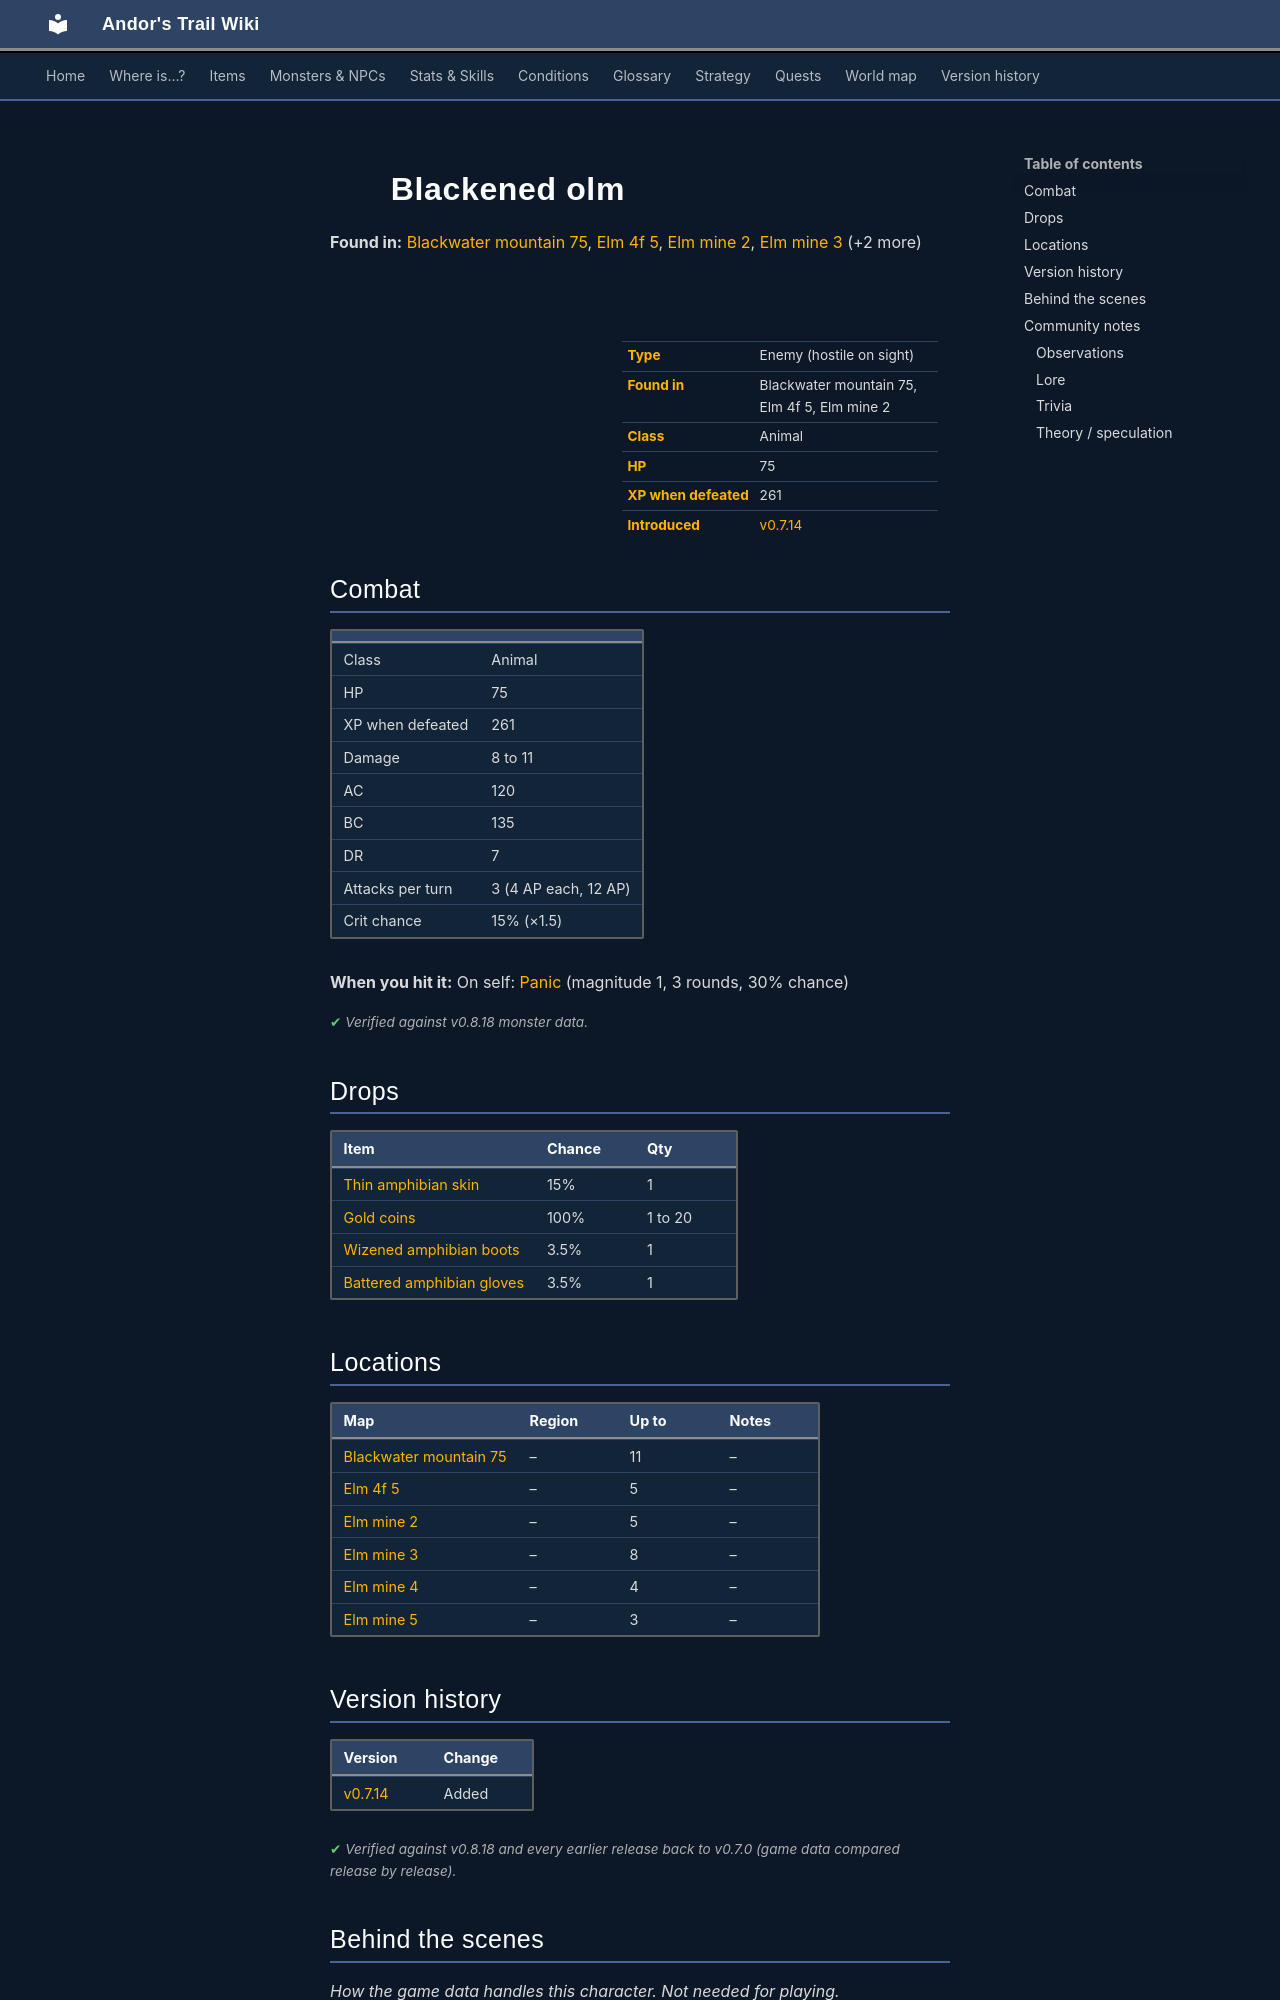

repository: asdfghjkl628/Andor-s-Trail-Wikiiii · page: monsters/bwm_olm4/index.html · generator: mkdocs

---
description: "Blackened olm is an enemy in Andor's Trail (animal) with 75 HP, worth 261 XP, found in Blackwater mountain 75, Elm 4f 5, Elm mine 2. Drops: Thin amphibian skin, Gold coins, Wizened amphibian boots, Battered amphibian gloves."
---

# ![](../assets/icons/monsters/monsters_rltiles2_20.png){ .sprite } Blackened olm

**Found in:** [Blackwater mountain 75](../maps/blackwater_mountain75.md), [Elm 4f 5](../maps/elm_4f_5.md), [Elm mine 2](../maps/elm_mine2.md), [Elm mine 3](../maps/elm_mine3.md) (+2 more)

<div class="infobox" markdown>

<p class="ib-img"><img class="sprite" src="../../assets/icons/monsters/monsters_rltiles2_20.png" alt=""></p>

| | |
|---|---|
| **Type** | Enemy (hostile on sight) |
| **Found in** | Blackwater mountain 75, Elm 4f 5, Elm mine 2 |
| **Class** | Animal |
| **HP** | 75 |
| **XP when defeated** | 261 |
| **Introduced** | [v0.7.14](../versions/0.7.14.md) |

</div>

## Combat

| | |
|---|---|
| Class | Animal |
| HP | 75 |
| XP when defeated | 261 |
| Damage | 8 to 11 |
| AC | 120 |
| BC | 135 |
| DR | 7 |
| Attacks per turn | 3 (4 AP each, 12 AP) |
| Crit chance | 15% (×1.5) |

**When you hit it:** On self: [Panic](../conditions/panic.md) (magnitude 1, 3 rounds, 30% chance)


<p class="verified">Verified against v0.8.18 monster data.</p>

## Drops

| Item | Chance | Qty |
|---|---|---|
| [Thin amphibian skin](../items/bwm_olm_drop.md) | 15% | 1 |
| [Gold coins](../items/gold.md) | 100% | 1 to 20 |
| [Wizened amphibian boots](../items/bwm_olm_drop2.md) | 3.5% | 1 |
| [Battered amphibian gloves](../items/bwm_olm_drop3.md) | 3.5% | 1 |

## Locations

| Map | Region | Up to | Notes |
|---|---|---|---|
| [Blackwater mountain 75](../maps/blackwater_mountain75.md) | – | 11 | – |
| [Elm 4f 5](../maps/elm_4f_5.md) | – | 5 | – |
| [Elm mine 2](../maps/elm_mine2.md) | – | 5 | – |
| [Elm mine 3](../maps/elm_mine3.md) | – | 8 | – |
| [Elm mine 4](../maps/elm_mine4.md) | – | 4 | – |
| [Elm mine 5](../maps/elm_mine5.md) | – | 3 | – |


## Version history

| Version | Change |
|---|---|
| [v0.7.14](../versions/0.7.14.md) | Added |

<p class="verified">Verified against v0.8.18 and every earlier release back to v0.7.0 (game data compared release by release).</p>


## Behind the scenes

*How the game data handles this character. Not needed for playing.*

??? info "How the XP value is calculated"

    The game computes each enemy's experience value when it loads the data (`MonsterTypeParser.java`):

    XP = ⌈(attacks per turn × attack chance × average damage × (1 + critical skill × critical multiplier) × 3 + HP × (1 + block chance) + 9 × damage resistance) × 0.7⌉

    Percentages are used as fractions (e.g. 60% = 0.6). Enemies whose attacks inflict a condition are worth 50 XP more. The More Exp skill adds a percentage on top.

??? info "Technical information"

    | | |
    |---|---|
    | Entry ID | `bwm_olm4` |
    | Type (wiki) | Enemy |
    | Spawn group | `bwm_olm2` |
    | Loot table | `bwm_olm` |
    | Conversation | – |
    | Faction | – |
    | Movement | none |
    | Icon | `monsters_rltiles2:20` |
    | Defined in | `res/raw/monsterlist_omi2.json` |

    Raw data:

    ```json
    {
     "id": "bwm_olm4",
     "name": "Blackened olm",
     "iconID": "monsters_rltiles2:20",
     "maxHP": 75,
     "maxAP": 12,
     "moveCost": 4,
     "monsterClass": "animal",
     "movementAggressionType": "none",
     "attackDamage": {
      "min": 8,
      "max": 11
     },
     "spawnGroup": "bwm_olm2",
     "droplistID": "bwm_olm",
     "attackCost": 4,
     "attackChance": 120,
     "criticalSkill": 20,
     "criticalMultiplier": 1.5,
     "blockChance": 135,
     "damageResistance": 7,
     "hitReceivedEffect": {
      "conditionsSource": [
       {
        "condition": "panic",
        "magnitude": 1,
        "duration": 3,
        "chance": "30"
       }
      ]
     }
    }
    ```


## Community notes

<small>Written by players, not generated from game data. **Observations**: what players notice in-game · **Lore**: the in-world story · **Trivia**: real-world facts, references, development history · **Theory / speculation**: unconfirmed ideas; may just be unfinished content</small>
